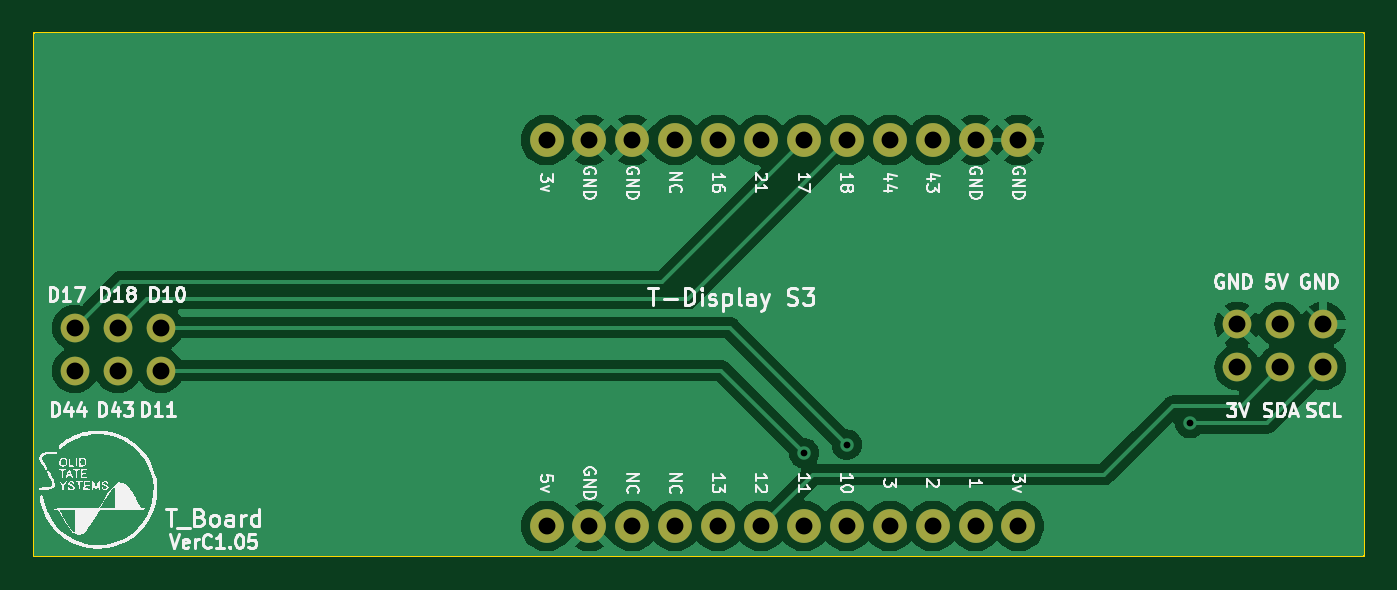
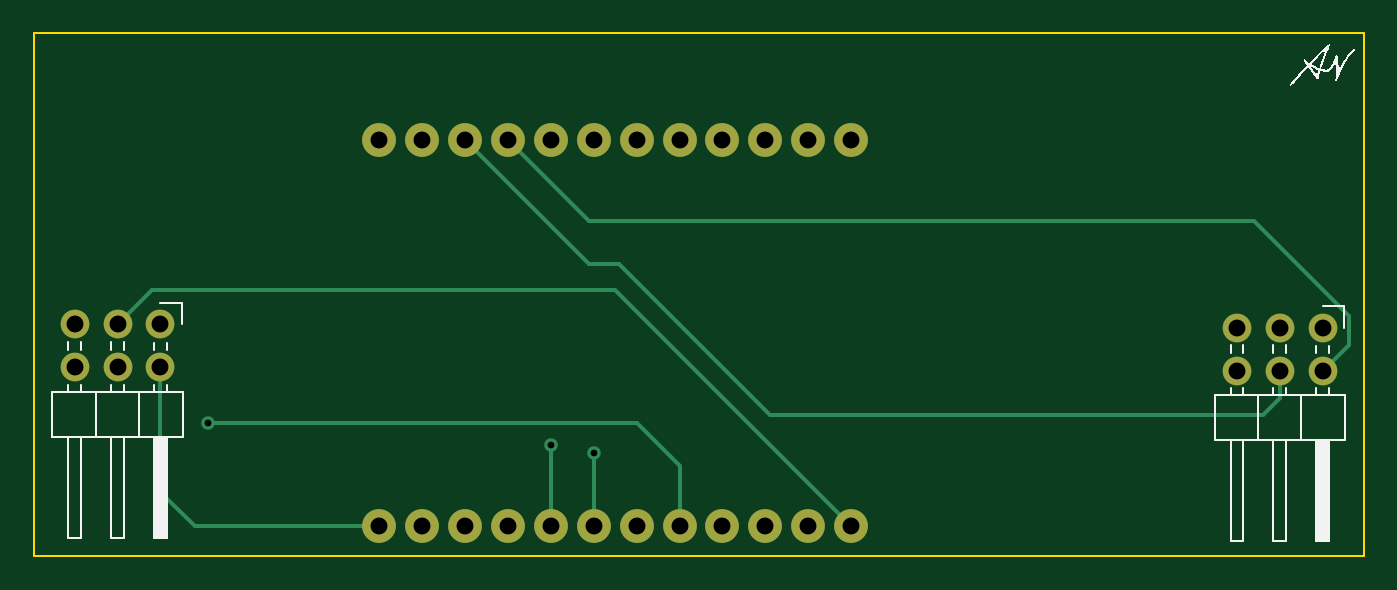
Circuit board: 11 layer files. Board 78.7 x 31.0 mm.
- bottom_copper: Top_Board-B_Cu.gbr (4257 bytes)
- bottom_mask: Top_Board-B_Mask.gbr (1508 bytes)
- paste: Top_Board-B_Paste.gbr (449 bytes)
- bottom_silk: Top_Board-B_Silkscreen.gbr (9653 bytes)
- outline: Top_Board-Edge_Cuts.gbr (606 bytes)
- top_copper: Top_Board-F_Cu.gbr (47338 bytes)
- top_mask: Top_Board-F_Mask.gbr (1508 bytes)
- paste: Top_Board-F_Paste.gbr (449 bytes)
- top_silk: Top_Board-F_Silkscreen.gbr (75442 bytes)
- drill: Top_Board-NPTH.drl (269 bytes)
- drill: Top_Board-PTH.drl (1018 bytes)

=== bottom_copper: Top_Board-B_Cu.gbr ===
%TF.GenerationSoftware,KiCad,Pcbnew,8.0.0*%
%TF.CreationDate,2024-03-18T00:05:31-07:00*%
%TF.ProjectId,Top_Board,546f705f-426f-4617-9264-2e6b69636164,0*%
%TF.SameCoordinates,Original*%
%TF.FileFunction,Copper,L2,Bot*%
%TF.FilePolarity,Positive*%
%FSLAX46Y46*%
G04 Gerber Fmt 4.6, Leading zero omitted, Abs format (unit mm)*
G04 Created by KiCad (PCBNEW 8.0.0) date 2024-03-18 00:05:31*
%MOMM*%
%LPD*%
G01*
G04 APERTURE LIST*
%TA.AperFunction,ComponentPad*%
%ADD10C,2.000000*%
%TD*%
%TA.AperFunction,ComponentPad*%
%ADD11C,1.700000*%
%TD*%
%TA.AperFunction,ComponentPad*%
%ADD12O,1.700000X1.700000*%
%TD*%
%TA.AperFunction,ViaPad*%
%ADD13C,0.800000*%
%TD*%
%TA.AperFunction,Conductor*%
%ADD14C,0.250000*%
%TD*%
G04 APERTURE END LIST*
D10*
%TO.P,U1,1,3v*%
%TO.N,3V*%
X171450000Y-107950000D03*
%TO.P,U1,2,1*%
%TO.N,unconnected-(U1-1-Pad2)*%
X168910000Y-107950000D03*
%TO.P,U1,3,2*%
%TO.N,unconnected-(U1-2-Pad3)*%
X166370000Y-107950000D03*
%TO.P,U1,4,3*%
%TO.N,unconnected-(U1-3-Pad4)*%
X163830000Y-107950000D03*
%TO.P,U1,5,10*%
%TO.N,D10*%
X161290000Y-107950000D03*
%TO.P,U1,6,11*%
%TO.N,D11*%
X158750000Y-107950000D03*
%TO.P,U1,7,12*%
%TO.N,SDA*%
X156210000Y-107950000D03*
%TO.P,U1,8,13*%
%TO.N,SCL*%
X153670000Y-107950000D03*
%TO.P,U1,9,NC*%
%TO.N,unconnected-(U1-NC-Pad9)*%
X151130000Y-107950000D03*
%TO.P,U1,10,NC*%
%TO.N,unconnected-(U1-NC-Pad10)*%
X148590000Y-107950000D03*
%TO.P,U1,11,GND*%
%TO.N,GND*%
X146050000Y-107950000D03*
%TO.P,U1,12,5V*%
%TO.N,5V*%
X143510000Y-107950000D03*
%TO.P,U1,13,GND*%
%TO.N,GND*%
X171450000Y-85088136D03*
%TO.P,U1,14,GND*%
X168910000Y-85088136D03*
%TO.P,U1,15,43*%
%TO.N,D43*%
X166370000Y-85088136D03*
%TO.P,U1,16,44*%
%TO.N,D44*%
X163830000Y-85088136D03*
%TO.P,U1,17,18*%
%TO.N,D18*%
X161290000Y-85088136D03*
%TO.P,U1,18,17*%
%TO.N,D17*%
X158750000Y-85088136D03*
%TO.P,U1,19,21*%
%TO.N,unconnected-(U1-21-Pad19)*%
X156210000Y-85088136D03*
%TO.P,U1,20,16*%
%TO.N,unconnected-(U1-16-Pad20)*%
X153670000Y-85088136D03*
%TO.P,U1,21,NC*%
%TO.N,unconnected-(U1-NC-Pad21)*%
X151130000Y-85088136D03*
%TO.P,U1,22,GND*%
%TO.N,GND*%
X148590000Y-85088136D03*
%TO.P,U1,23,GND*%
X146050000Y-85088136D03*
%TO.P,U1,24,3v*%
%TO.N,unconnected-(U1-3v-Pad24)*%
X143510000Y-85088136D03*
%TD*%
D11*
%TO.P,J1,1,Pin_1*%
%TO.N,D17*%
X115585000Y-96204000D03*
D12*
%TO.P,J1,2,Pin_2*%
%TO.N,D44*%
X115585000Y-98744000D03*
%TO.P,J1,3,Pin_3*%
%TO.N,D18*%
X118125000Y-96204000D03*
%TO.P,J1,4,Pin_4*%
%TO.N,D43*%
X118125000Y-98744000D03*
%TO.P,J1,5,Pin_5*%
%TO.N,D10*%
X120665000Y-96204000D03*
%TO.P,J1,6,Pin_6*%
%TO.N,D11*%
X120665000Y-98744000D03*
%TD*%
D11*
%TO.P,J2,1,Pin_1*%
%TO.N,GND*%
X184404000Y-96012000D03*
D12*
%TO.P,J2,2,Pin_2*%
%TO.N,3V*%
X184404000Y-98552000D03*
%TO.P,J2,3,Pin_3*%
%TO.N,5V*%
X186944000Y-96012000D03*
%TO.P,J2,4,Pin_4*%
%TO.N,SDA*%
X186944000Y-98552000D03*
%TO.P,J2,5,Pin_5*%
%TO.N,GND*%
X189484000Y-96012000D03*
%TO.P,J2,6,Pin_6*%
%TO.N,SCL*%
X189484000Y-98552000D03*
%TD*%
D13*
%TO.N,SCL*%
X181610000Y-101854000D03*
%TO.N,D10*%
X161290000Y-103124000D03*
%TO.N,D11*%
X158750000Y-103632000D03*
%TD*%
D14*
%TO.N,5V*%
X157480000Y-93980000D02*
X143510000Y-107950000D01*
X186944000Y-96012000D02*
X184912000Y-93980000D01*
X184912000Y-93980000D02*
X157480000Y-93980000D01*
%TO.N,SCL*%
X181610000Y-101854000D02*
X156210000Y-101854000D01*
X156210000Y-101854000D02*
X153670000Y-104394000D01*
X153670000Y-104394000D02*
X153670000Y-107950000D01*
%TO.N,D10*%
X161290000Y-103124000D02*
X161290000Y-107950000D01*
%TO.N,D11*%
X158750000Y-107950000D02*
X158750000Y-103632000D01*
%TO.N,D43*%
X118125000Y-100345000D02*
X119126000Y-101346000D01*
X148336000Y-101346000D02*
X157226000Y-92456000D01*
X118125000Y-98744000D02*
X118125000Y-100345000D01*
X157226000Y-92456000D02*
X159002136Y-92456000D01*
X159002136Y-92456000D02*
X166370000Y-85088136D01*
X119126000Y-101346000D02*
X148336000Y-101346000D01*
%TO.N,D44*%
X115585000Y-98744000D02*
X114046000Y-97205000D01*
X114046000Y-97205000D02*
X114046000Y-95504000D01*
X119634000Y-89916000D02*
X159002136Y-89916000D01*
X114046000Y-95504000D02*
X119634000Y-89916000D01*
X159002136Y-89916000D02*
X163830000Y-85088136D01*
%TO.N,3V*%
X184404000Y-105918000D02*
X182372000Y-107950000D01*
X184404000Y-98552000D02*
X184404000Y-105918000D01*
X182372000Y-107950000D02*
X171450000Y-107950000D01*
%TD*%
M02*

=== bottom_mask: Top_Board-B_Mask.gbr ===
%TF.GenerationSoftware,KiCad,Pcbnew,8.0.0*%
%TF.CreationDate,2024-03-18T00:05:31-07:00*%
%TF.ProjectId,Top_Board,546f705f-426f-4617-9264-2e6b69636164,0*%
%TF.SameCoordinates,Original*%
%TF.FileFunction,Soldermask,Bot*%
%TF.FilePolarity,Negative*%
%FSLAX46Y46*%
G04 Gerber Fmt 4.6, Leading zero omitted, Abs format (unit mm)*
G04 Created by KiCad (PCBNEW 8.0.0) date 2024-03-18 00:05:31*
%MOMM*%
%LPD*%
G01*
G04 APERTURE LIST*
%ADD10C,2.000000*%
%ADD11C,1.700000*%
%ADD12O,1.700000X1.700000*%
G04 APERTURE END LIST*
D10*
%TO.C,U1*%
X171450000Y-107950000D03*
X168910000Y-107950000D03*
X166370000Y-107950000D03*
X163830000Y-107950000D03*
X161290000Y-107950000D03*
X158750000Y-107950000D03*
X156210000Y-107950000D03*
X153670000Y-107950000D03*
X151130000Y-107950000D03*
X148590000Y-107950000D03*
X146050000Y-107950000D03*
X143510000Y-107950000D03*
X171450000Y-85088136D03*
X168910000Y-85088136D03*
X166370000Y-85088136D03*
X163830000Y-85088136D03*
X161290000Y-85088136D03*
X158750000Y-85088136D03*
X156210000Y-85088136D03*
X153670000Y-85088136D03*
X151130000Y-85088136D03*
X148590000Y-85088136D03*
X146050000Y-85088136D03*
X143510000Y-85088136D03*
%TD*%
D11*
%TO.C,J1*%
X115585000Y-96204000D03*
D12*
X115585000Y-98744000D03*
X118125000Y-96204000D03*
X118125000Y-98744000D03*
X120665000Y-96204000D03*
X120665000Y-98744000D03*
%TD*%
D11*
%TO.C,J2*%
X184404000Y-96012000D03*
D12*
X184404000Y-98552000D03*
X186944000Y-96012000D03*
X186944000Y-98552000D03*
X189484000Y-96012000D03*
X189484000Y-98552000D03*
%TD*%
M02*

=== paste: Top_Board-B_Paste.gbr ===
%TF.GenerationSoftware,KiCad,Pcbnew,8.0.0*%
%TF.CreationDate,2024-03-18T00:05:31-07:00*%
%TF.ProjectId,Top_Board,546f705f-426f-4617-9264-2e6b69636164,0*%
%TF.SameCoordinates,Original*%
%TF.FileFunction,Paste,Bot*%
%TF.FilePolarity,Positive*%
%FSLAX46Y46*%
G04 Gerber Fmt 4.6, Leading zero omitted, Abs format (unit mm)*
G04 Created by KiCad (PCBNEW 8.0.0) date 2024-03-18 00:05:31*
%MOMM*%
%LPD*%
G01*
G04 APERTURE LIST*
G04 APERTURE END LIST*
M02*

=== bottom_silk: Top_Board-B_Silkscreen.gbr (9653 bytes, source omitted) ===
=== outline: Top_Board-Edge_Cuts.gbr ===
%TF.GenerationSoftware,KiCad,Pcbnew,8.0.0*%
%TF.CreationDate,2024-03-18T00:05:31-07:00*%
%TF.ProjectId,Top_Board,546f705f-426f-4617-9264-2e6b69636164,0*%
%TF.SameCoordinates,Original*%
%TF.FileFunction,Profile,NP*%
%FSLAX46Y46*%
G04 Gerber Fmt 4.6, Leading zero omitted, Abs format (unit mm)*
G04 Created by KiCad (PCBNEW 8.0.0) date 2024-03-18 00:05:31*
%MOMM*%
%LPD*%
G01*
G04 APERTURE LIST*
%TA.AperFunction,Profile*%
%ADD10C,0.100000*%
%TD*%
G04 APERTURE END LIST*
D10*
X113159218Y-78739553D02*
X191899218Y-78739553D01*
X191899218Y-109728000D01*
X113159218Y-109728000D01*
X113159218Y-78739553D01*
M02*

=== top_copper: Top_Board-F_Cu.gbr (47338 bytes, source omitted) ===
=== top_mask: Top_Board-F_Mask.gbr ===
%TF.GenerationSoftware,KiCad,Pcbnew,8.0.0*%
%TF.CreationDate,2024-03-18T00:05:31-07:00*%
%TF.ProjectId,Top_Board,546f705f-426f-4617-9264-2e6b69636164,0*%
%TF.SameCoordinates,Original*%
%TF.FileFunction,Soldermask,Top*%
%TF.FilePolarity,Negative*%
%FSLAX46Y46*%
G04 Gerber Fmt 4.6, Leading zero omitted, Abs format (unit mm)*
G04 Created by KiCad (PCBNEW 8.0.0) date 2024-03-18 00:05:31*
%MOMM*%
%LPD*%
G01*
G04 APERTURE LIST*
%ADD10C,2.000000*%
%ADD11C,1.700000*%
%ADD12O,1.700000X1.700000*%
G04 APERTURE END LIST*
D10*
%TO.C,U1*%
X171450000Y-107950000D03*
X168910000Y-107950000D03*
X166370000Y-107950000D03*
X163830000Y-107950000D03*
X161290000Y-107950000D03*
X158750000Y-107950000D03*
X156210000Y-107950000D03*
X153670000Y-107950000D03*
X151130000Y-107950000D03*
X148590000Y-107950000D03*
X146050000Y-107950000D03*
X143510000Y-107950000D03*
X171450000Y-85088136D03*
X168910000Y-85088136D03*
X166370000Y-85088136D03*
X163830000Y-85088136D03*
X161290000Y-85088136D03*
X158750000Y-85088136D03*
X156210000Y-85088136D03*
X153670000Y-85088136D03*
X151130000Y-85088136D03*
X148590000Y-85088136D03*
X146050000Y-85088136D03*
X143510000Y-85088136D03*
%TD*%
D11*
%TO.C,J1*%
X115585000Y-96204000D03*
D12*
X115585000Y-98744000D03*
X118125000Y-96204000D03*
X118125000Y-98744000D03*
X120665000Y-96204000D03*
X120665000Y-98744000D03*
%TD*%
D11*
%TO.C,J2*%
X184404000Y-96012000D03*
D12*
X184404000Y-98552000D03*
X186944000Y-96012000D03*
X186944000Y-98552000D03*
X189484000Y-96012000D03*
X189484000Y-98552000D03*
%TD*%
M02*

=== paste: Top_Board-F_Paste.gbr ===
%TF.GenerationSoftware,KiCad,Pcbnew,8.0.0*%
%TF.CreationDate,2024-03-18T00:05:31-07:00*%
%TF.ProjectId,Top_Board,546f705f-426f-4617-9264-2e6b69636164,0*%
%TF.SameCoordinates,Original*%
%TF.FileFunction,Paste,Top*%
%TF.FilePolarity,Positive*%
%FSLAX46Y46*%
G04 Gerber Fmt 4.6, Leading zero omitted, Abs format (unit mm)*
G04 Created by KiCad (PCBNEW 8.0.0) date 2024-03-18 00:05:31*
%MOMM*%
%LPD*%
G01*
G04 APERTURE LIST*
G04 APERTURE END LIST*
M02*

=== top_silk: Top_Board-F_Silkscreen.gbr (75442 bytes, source omitted) ===
=== drill: Top_Board-NPTH.drl ===
M48
; DRILL file {KiCad 8.0.0} date 2024-03-18T00:06:55-0700
; FORMAT={-:-/ absolute / metric / decimal}
; #@! TF.CreationDate,2024-03-18T00:06:55-07:00
; #@! TF.GenerationSoftware,Kicad,Pcbnew,8.0.0
; #@! TF.FileFunction,NonPlated,1,2,NPTH
FMAT,2
METRIC
%
G90
G05
M30

=== drill: Top_Board-PTH.drl ===
M48
; DRILL file {KiCad 8.0.0} date 2024-03-18T00:06:55-0700
; FORMAT={-:-/ absolute / metric / decimal}
; #@! TF.CreationDate,2024-03-18T00:06:55-07:00
; #@! TF.GenerationSoftware,Kicad,Pcbnew,8.0.0
; #@! TF.FileFunction,Plated,1,2,PTH
FMAT,2
METRIC
; #@! TA.AperFunction,Plated,PTH,ViaDrill
T1C0.400
; #@! TA.AperFunction,Plated,PTH,ComponentDrill
T2C1.000
%
G90
G05
T1
X158.75Y-103.632
X161.29Y-103.124
X181.61Y-101.854
T2
X115.585Y-96.204
X115.585Y-98.744
X118.125Y-96.204
X118.125Y-98.744
X120.665Y-96.204
X120.665Y-98.744
X143.51Y-85.088
X143.51Y-107.95
X146.05Y-85.088
X146.05Y-107.95
X148.59Y-85.088
X148.59Y-107.95
X151.13Y-85.088
X151.13Y-107.95
X153.67Y-85.088
X153.67Y-107.95
X156.21Y-85.088
X156.21Y-107.95
X158.75Y-85.088
X158.75Y-107.95
X161.29Y-85.088
X161.29Y-107.95
X163.83Y-85.088
X163.83Y-107.95
X166.37Y-85.088
X166.37Y-107.95
X168.91Y-85.088
X168.91Y-107.95
X171.45Y-85.088
X171.45Y-107.95
X184.404Y-96.012
X184.404Y-98.552
X186.944Y-96.012
X186.944Y-98.552
X189.484Y-96.012
X189.484Y-98.552
M30

